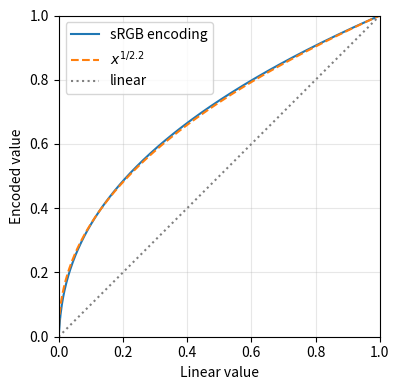
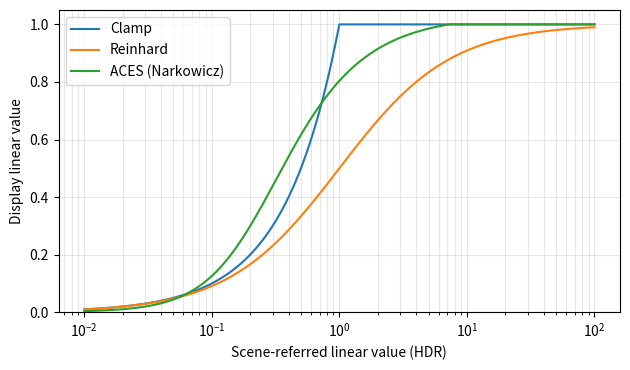
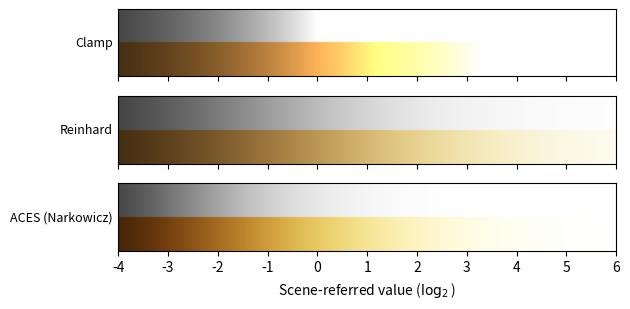

Python code for these plots, in order:
"""表示のための変換（sRGB の符号化とトーンマッピング）を比べる。

次の 3 種類の図を描く。

* sRGB の符号化曲線
* トーンマッピング関数（切り詰め、Reinhard、ACES 近似）の比較
* 明るさが大きく変化する HDR 画像に各トーンマッピングを適用した結果

実行例::

    python tone_mapping.py --output-dir .
"""

import argparse
from collections.abc import Callable
from pathlib import Path

import matplotlib
import numpy as np
import numpy.typing as npt

matplotlib.use("Agg")
import matplotlib.pyplot as plt  # noqa: E402

FloatArray = npt.NDArray[np.float64]
ToneMapper = Callable[[FloatArray], FloatArray]


def srgb_encode(linear: FloatArray) -> FloatArray:
    """線形な値（0〜1）を sRGB の符号化値（0〜1）に変換する。"""
    c = np.clip(linear, 0.0, 1.0)
    result: FloatArray = np.where(c <= 0.0031308, 12.92 * c, 1.055 * c ** (1.0 / 2.4) - 0.055)
    return result


def srgb_decode(encoded: FloatArray) -> FloatArray:
    """sRGB の符号化値（0〜1）を線形な値（0〜1）に戻す。"""
    c = np.clip(encoded, 0.0, 1.0)
    result: FloatArray = np.where(c <= 0.04045, c / 12.92, ((c + 0.055) / 1.055) ** 2.4)
    return result


def clamp(x: FloatArray) -> FloatArray:
    """1 を超える値を 1 に切り詰めるだけの変換。"""
    result: FloatArray = np.clip(x, 0.0, 1.0)
    return result


def reinhard(x: FloatArray) -> FloatArray:
    """Reinhard の単純な演算子 x / (1 + x)。"""
    result: FloatArray = x / (1.0 + x)
    return result


def aces_approx(x: FloatArray) -> FloatArray:
    """Narkowicz による ACES フィルム調カーブの近似式。"""
    a, b, c, d, e = 2.51, 0.03, 2.43, 0.59, 0.14
    result: FloatArray = np.clip((x * (a * x + b)) / (x * (c * x + d) + e), 0.0, 1.0)
    return result


TONE_MAPPERS: list[tuple[str, ToneMapper]] = [
    ("Clamp", clamp),
    ("Reinhard", reinhard),
    ("ACES (Narkowicz)", aces_approx),
]


def plot_srgb_curve(output: Path) -> None:
    """sRGB の符号化曲線を、べき乗 1/2.2 の曲線と比べて描く。"""
    x = np.linspace(0.0, 1.0, 501)
    fig, ax = plt.subplots(figsize=(4.8, 4.0))
    ax.plot(x, srgb_encode(x), label="sRGB encoding")
    ax.plot(x, x ** (1.0 / 2.2), "--", label=r"$x^{1/2.2}$")
    ax.plot(x, x, ":", color="gray", label="linear")
    ax.set_xlabel("Linear value")
    ax.set_ylabel("Encoded value")
    ax.set_xlim(0.0, 1.0)
    ax.set_ylim(0.0, 1.0)
    ax.set_aspect("equal")
    ax.grid(alpha=0.3)
    ax.legend()
    fig.tight_layout()
    fig.savefig(output, dpi=120)
    plt.close(fig)


def plot_tone_curves(output: Path) -> None:
    """トーンマッピング関数を、横軸を対数にして比べる。"""
    x = np.logspace(-2, 2, 801)
    fig, ax = plt.subplots(figsize=(6.4, 3.8))
    for name, mapper in TONE_MAPPERS:
        ax.semilogx(x, mapper(x), label=name)
    ax.set_xlabel("Scene-referred linear value (HDR)")
    ax.set_ylabel("Display linear value")
    ax.set_ylim(0.0, 1.05)
    ax.grid(alpha=0.3, which="both")
    ax.legend()
    fig.tight_layout()
    fig.savefig(output, dpi=120)
    plt.close(fig)


def make_hdr_ramp(width: int = 512, height: int = 40) -> FloatArray:
    """左端 2^-4 から右端 2^6 まで、明るさが指数的に増える HDR 画像を作る。

    上半分は無彩色、下半分はオレンジ色とする。
    """
    exposure = 2.0 ** np.linspace(-4.0, 6.0, width)
    gray = np.ones(3)
    orange = np.array([1.0, 0.45, 0.1])
    top = exposure[None, :, None] * gray
    bottom = exposure[None, :, None] * orange
    result: FloatArray = np.concatenate([np.repeat(top, height // 2, axis=0),
                                         np.repeat(bottom, height // 2, axis=0)], axis=0)
    return result


def plot_tone_mapping_comparison(output: Path) -> None:
    """HDR 画像に各トーンマッピングを適用し、sRGB で符号化した結果を並べる。"""
    hdr = make_hdr_ramp()
    fig, axes = plt.subplots(len(TONE_MAPPERS), 1, figsize=(6.4, 3.2))
    for ax, (name, mapper) in zip(axes, TONE_MAPPERS):
        ax.imshow(srgb_encode(mapper(hdr)), aspect="auto", extent=(-4.0, 6.0, 0.0, 1.0))
        ax.set_yticks([])
        ax.set_ylabel(name, rotation=0, ha="right", va="center", fontsize=9)
        ax.set_xticks(range(-4, 7))
        ax.tick_params(labelbottom=False)
    axes[-1].tick_params(labelbottom=True)
    axes[-1].set_xlabel(r"Scene-referred value ($\log_2$)")
    fig.tight_layout()
    fig.savefig(output, dpi=120)
    plt.close(fig)


def main() -> None:
    parser = argparse.ArgumentParser(description="sRGB の符号化とトーンマッピングの比較")
    parser.add_argument("--output-dir", type=Path, default=Path("."), help="出力先フォルダ")
    args = parser.parse_args()

    for value in [0.18, 0.5]:
        encoded = float(srgb_encode(np.array([value]))[0])
        print(f"線形値 {value} を sRGB で符号化すると {encoded:.3f}（8 ビットで {round(encoded * 255)}）")

    args.output_dir.mkdir(parents=True, exist_ok=True)
    plot_srgb_curve(args.output_dir / "srgb_curve.png")
    plot_tone_curves(args.output_dir / "tone_curves.png")
    plot_tone_mapping_comparison(args.output_dir / "tone_mapping_comparison.png")
    print(f"{args.output_dir} に srgb_curve.png, tone_curves.png, tone_mapping_comparison.png を保存した")


if __name__ == "__main__":
    main()
